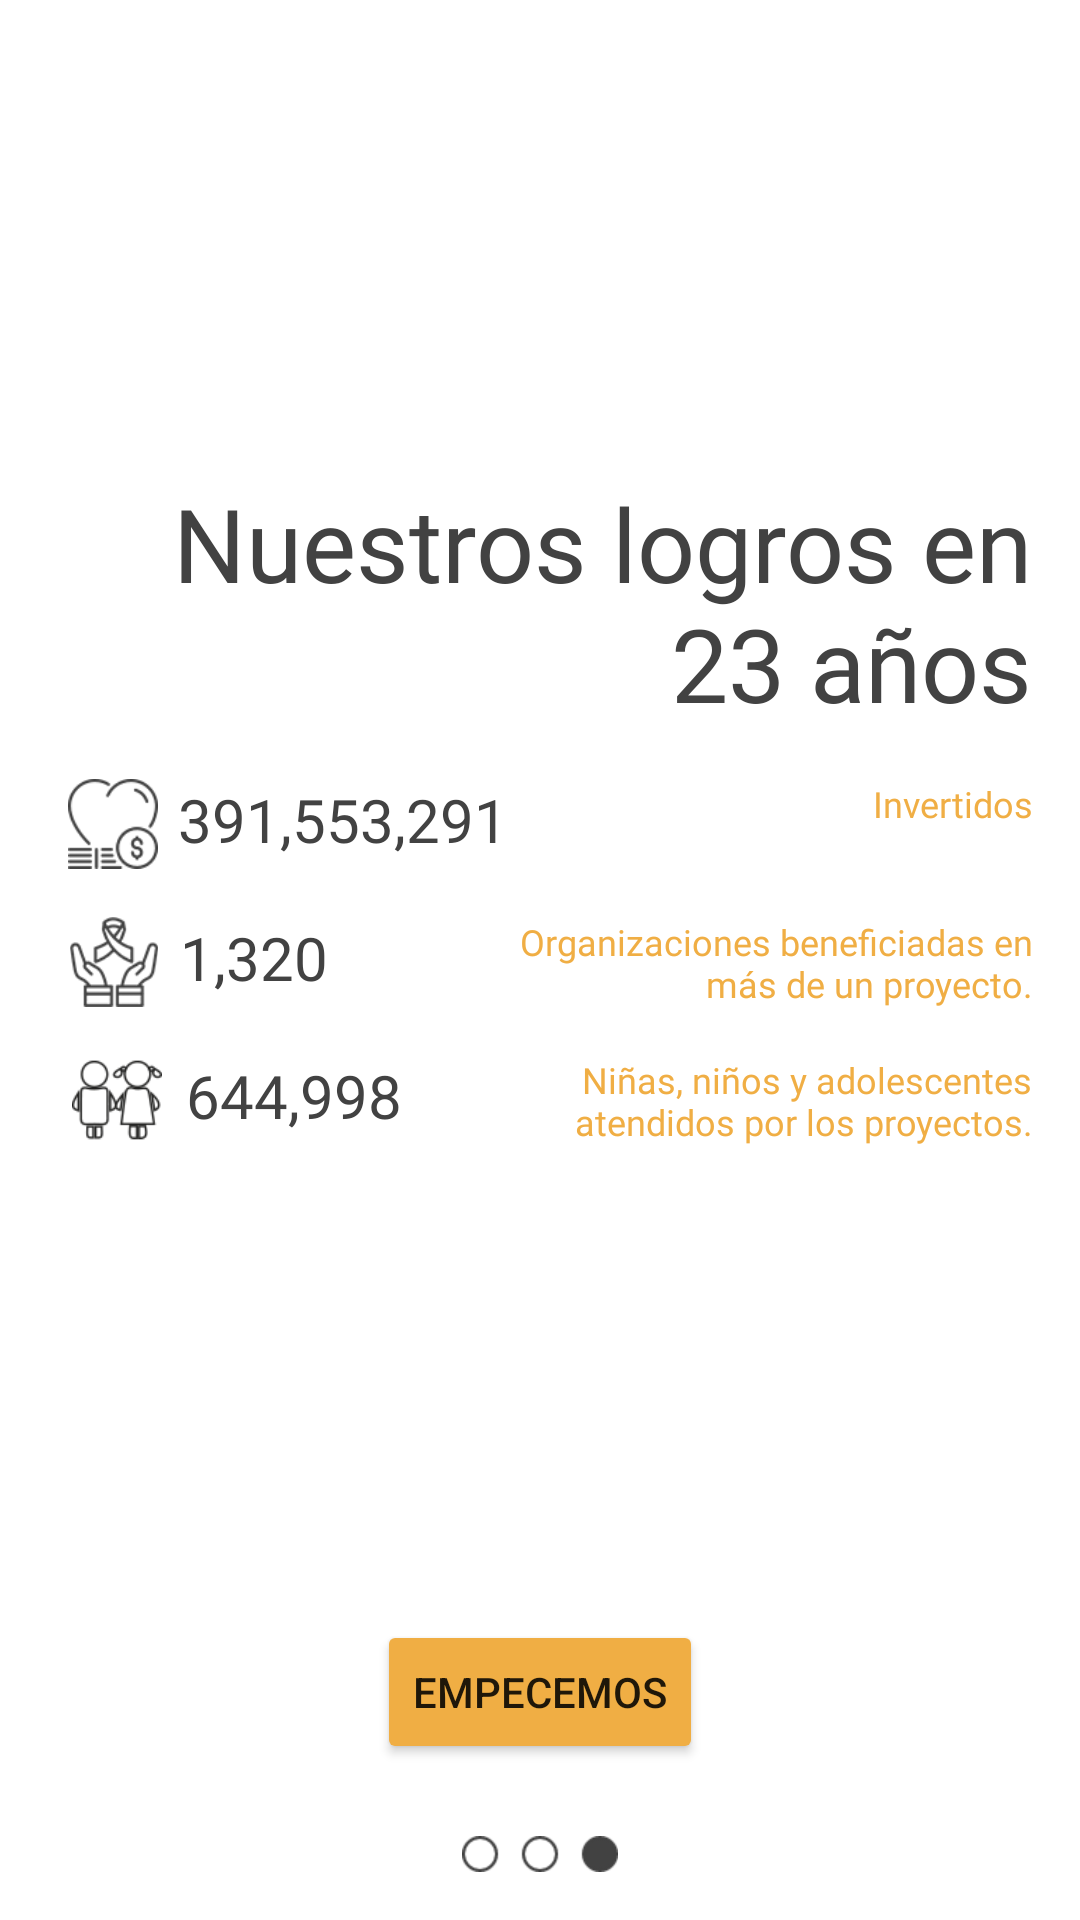

Android layout source for this screen:
<!-- AndroidManifest.xml: application theme Theme.DibujandoUnManana -->
<!-- res/layout/fragment_intro_page3.xml -->
<?xml version="1.0" encoding="utf-8"?>
<androidx.constraintlayout.widget.ConstraintLayout xmlns:android="http://schemas.android.com/apk/res/android"
    xmlns:app="http://schemas.android.com/apk/res-auto"
    xmlns:tools="http://schemas.android.com/tools"
    android:id="@+id/frameLayout7"
    android:layout_width="match_parent"
    android:layout_height="match_parent"
    tools:context="intro.IntroPage3">

    <LinearLayout
        android:layout_width="0dp"
        android:layout_height="wrap_content"
        android:layout_marginStart="16dp"
        android:layout_marginEnd="16dp"
        android:orientation="vertical"
        app:layout_constraintBottom_toTopOf="@+id/btnEmpecemos"
        app:layout_constraintEnd_toEndOf="parent"
        app:layout_constraintStart_toStartOf="parent"
        app:layout_constraintTop_toTopOf="parent">

        <TextView
            android:id="@+id/textView21"
            android:layout_width="match_parent"
            android:layout_height="wrap_content"
            android:fontFamily="@font/libre_baskerville_bold"
            android:text="@string/intro_3_titulo"
            android:textAlignment="viewEnd"
            android:textColor="@color/subtitulo"
            android:textSize="34sp" />

        <Space
            android:layout_width="match_parent"
            android:layout_height="16dp" />

        <LinearLayout
            android:layout_width="match_parent"
            android:layout_height="wrap_content"
            android:orientation="horizontal">

            <ImageView
                android:id="@+id/imageView10"
                android:layout_width="30dp"
                android:layout_height="30dp"
                android:layout_weight="1"
                android:src="@drawable/icon_intro_1" />

            <TextView
                android:id="@+id/textView23"
                android:layout_width="wrap_content"
                android:layout_height="match_parent"
                android:layout_weight="1"
                android:fontFamily="@font/libre_baskerville_bold"
                android:text="391,553,291"
                android:textAlignment="textStart"
                android:textColor="@color/subtitulo"
                android:textSize="20sp" />

            <TextView
                android:id="@+id/textView24"
                android:layout_width="148sp"
                android:layout_height="match_parent"
                android:layout_weight="1"
                android:fontFamily="@font/nunito"
                android:text="@string/intro_3_text1"
                android:textAlignment="viewEnd"
                android:textColor="@color/secundario"
                android:textSize="12sp" />
        </LinearLayout>

        <Space
            android:layout_width="match_parent"
            android:layout_height="16dp" />

        <LinearLayout
            android:layout_width="match_parent"
            android:layout_height="match_parent"
            android:orientation="horizontal">

            <ImageView
                android:id="@+id/imageView11"
                android:layout_width="1dp"
                android:layout_height="30dp"
                android:layout_weight="1"
                android:src="@drawable/icon_intro_2" />

            <TextView
                android:id="@+id/textView25"
                android:layout_width="wrap_content"
                android:layout_height="match_parent"
                android:layout_weight="1"
                android:fontFamily="@font/libre_baskerville_bold"
                android:text="1,320"
                android:textAlignment="textStart"
                android:textColor="@color/subtitulo"
                android:textSize="20sp" />

            <TextView
                android:id="@+id/textView26"
                android:layout_width="148sp"
                android:layout_height="match_parent"
                android:layout_weight="1"
                android:fontFamily="@font/nunito"
                android:text="@string/intro_3_text2"
                android:textAlignment="viewEnd"
                android:textColor="@color/secundario"
                android:textSize="12sp" />
        </LinearLayout>

        <Space
            android:layout_width="match_parent"
            android:layout_height="16dp" />

        <LinearLayout
            android:layout_width="match_parent"
            android:layout_height="match_parent"
            android:orientation="horizontal">

            <ImageView
                android:id="@+id/imageView12"
                android:layout_width="15dp"
                android:layout_height="30dp"
                android:layout_weight="1"
                android:src="@drawable/icon_intro_3" />

            <TextView
                android:id="@+id/textView27"
                android:layout_width="wrap_content"
                android:layout_height="match_parent"
                android:layout_weight="1"
                android:fontFamily="@font/libre_baskerville_bold"
                android:text="644,998"
                android:textAlignment="textStart"
                android:textColor="@color/subtitulo"
                android:textSize="20sp" />

            <TextView
                android:id="@+id/textView28"
                android:layout_width="148sp"
                android:layout_height="match_parent"
                android:layout_weight="1"
                android:fontFamily="@font/nunito"
                android:text="@string/intro_3_text3"
                android:textAlignment="viewEnd"
                android:textColor="@color/secundario"
                android:textSize="12sp" />
        </LinearLayout>

    </LinearLayout>

    <ImageView
        android:id="@+id/imageView13"
        android:layout_width="52dp"
        android:layout_height="12dp"
        android:layout_marginBottom="16dp"
        android:src="@drawable/dots_3"
        app:layout_constraintBottom_toBottomOf="parent"
        app:layout_constraintEnd_toEndOf="parent"
        app:layout_constraintStart_toStartOf="parent" />

    <Button
        android:id="@+id/btnEmpecemos"
        android:layout_width="wrap_content"
        android:layout_height="wrap_content"
        android:layout_marginBottom="24dp"
        android:backgroundTint="@color/secundario"
        android:text="@string/intro_3_button"
        app:layout_constraintBottom_toTopOf="@+id/imageView13"
        app:layout_constraintEnd_toEndOf="parent"
        app:layout_constraintStart_toStartOf="parent" />
</androidx.constraintlayout.widget.ConstraintLayout>
<!-- resources referenced by this layout -->
<resources>
  <color name="secundario">#F0AE44</color>
  <color name="subtitulo">#424242</color>
  <!-- drawable dots_3: png bitmap (drawable, 1114 bytes) -->
  <!-- drawable icon_intro_1: png bitmap (drawable, 1011 bytes) -->
  <!-- drawable icon_intro_2: png bitmap (drawable, 1079 bytes) -->
  <!-- drawable icon_intro_3: png bitmap (drawable, 3965 bytes) -->
  <string name="intro_3_button">Empecemos</string>
  <string name="intro_3_text1">Invertidos</string>
  <string name="intro_3_text2">Organizaciones beneficiadas en más de un proyecto.</string>
  <string name="intro_3_text3">Niñas, niños y adolescentes atendidos por los proyectos.</string>
  <string name="intro_3_titulo">Nuestros logros en 23 años</string>
  <style name="Theme.DibujandoUnManana" parent="Theme.MaterialComponents.DayNight.DarkActionBar">
          
          <item name="colorPrimary">@color/red_700</item>
          <item name="colorPrimaryVariant">@color/red_700</item>
          <item name="colorOnPrimary">@color/white</item>
          
          <item name="colorSecondary">@color/teal_200</item>
          <item name="colorSecondaryVariant">@color/teal_700</item>
          <item name="colorOnSecondary">@color/black</item>
          
          <item name="android:statusBarColor" tools:targetApi="l">?attr/colorPrimaryVariant</item>
          
      </style>
  <color name="red_700">#C40011</color>    // Status bar
  <color name="white">#FFFFFFFF</color>
  <color name="teal_200">#CF0012</color>
  <color name="teal_700">#CF0012</color>
  <color name="black">#FF000000</color>
</resources>
